Run: headless pygame with SDL's dummy video driver; simulated clock (each Clock.tick advances the game by its frame time, no real sleeping); random seed 0; keys injected as events and as key.get_pressed() state; mouse plan: one left click at the window centre at the start of phase 2, then a move to the lower-right quarter at the start of phase 3.
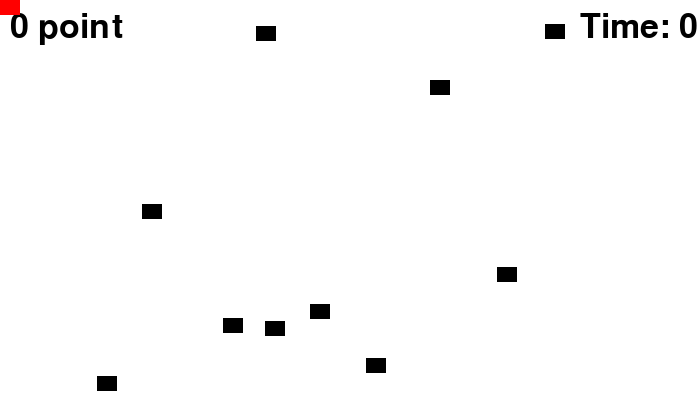
Frame 1 of 4 · flips 1–60 · no input
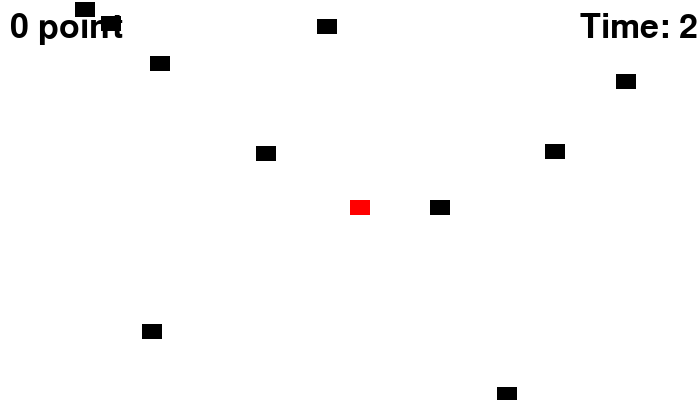
Frame 2 of 4 · flips 61–180 · clicked the window centre · tapped SPACE, RETURN · held RIGHT (→), D
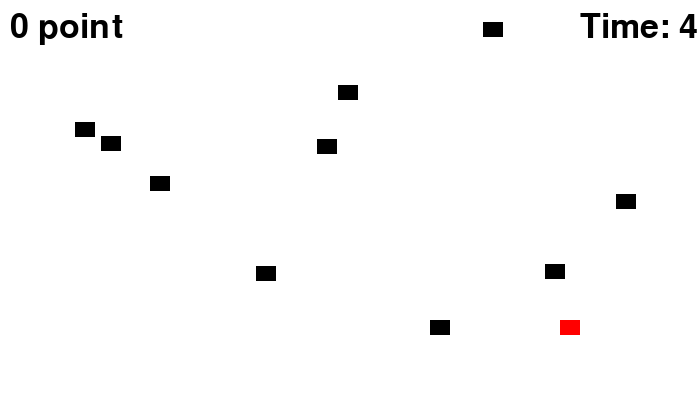
Frame 3 of 4 · flips 181–300 · moved the mouse to the lower-right quarter · held DOWN (↓), S
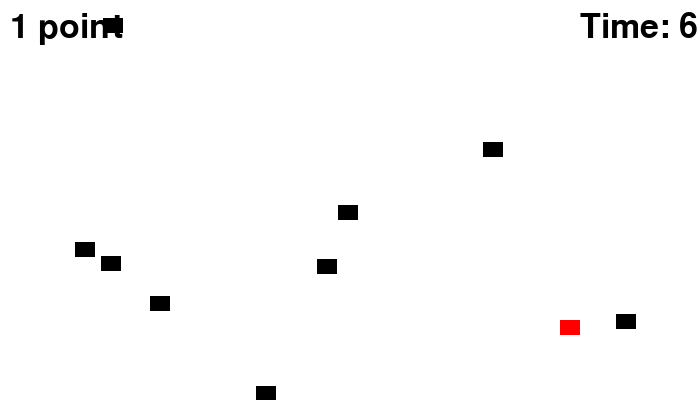
Frame 4 of 4 · flips 301–420 · held LEFT (←), A, UP (↑), W

The pygame program that drew these frames:

import pygame
import random

BLACK = (  0,   0,   0)
WHITE = (255, 255, 255)
RED   = (255,   0,   0)

l = [BLACK, WHITE, RED]

pygame.init()

screen_width = 700
screen_height = 400
screen = pygame.display.set_mode([screen_width, screen_height])

class Block(pygame.sprite.Sprite):
    def __init__(self, color, width, height):
        super().__init__()
        self.color = color
        self.width = width
        self.height = height
        self.image = pygame.Surface([width, height])
        self.image.fill(color)
        self.rect = self.image.get_rect()

    def update(self):
        self.rect.y += 1

        if self.rect.y > 401:
            self.Reset_pos()
            
    def Reset_pos(self):
        self.rect.x = random.randrange(700)
        self.rect.y = -20

    def Change_color(self):
        self.color = random.choice(l)

    def Change_size(self):
        self.width = self.width*2
        self.height = self.height*2


hit_group = pygame.sprite.Group()
all_group = pygame.sprite.Group()

for i in range(10):
    block = Block(BLACK,20 ,15)
    block.rect.x = random.randrange(screen_width)
    block.rect.y = random.randrange(screen_height)
    all_group.add(block)
    hit_group.add(block)

player = Block(RED,20 ,15)
all_group.add(player)

score = 0

font = pygame.font.Font(None, 50)

done = False

clock = pygame.time.Clock()

Start_time = pygame.time.get_ticks()

while not done:
    for event in pygame.event.get(): 
        if event.type == pygame.QUIT: 
            done = True
            
    screen.fill(WHITE)

    seconds = int((pygame.time.get_ticks() - Start_time)/1000)
    
    pos = pygame.mouse.get_pos()

    all_group.update()
    
    player.rect.x = pos[0]
    player.rect.y = pos[1]

    score_group = pygame.sprite.spritecollide(player, hit_group, True)

    keys = pygame.key.get_pressed()

    for block in score_group:
        score+=1
        block.Reset_pos()

    if keys[pygame.K_SPACE]:
        for block in hit_group:
            block.Change_color()
            block.Change_size()
        
    all_group.draw(screen)
      
    message = str(score)+' point'
    text = font.render(message, 10, BLACK)
    screen.blit(text, (10,10))

    Message = 'Time: ' + str(seconds)
    text = font.render(Message, 10, BLACK)
    screen.blit(text, (580,10))
    
    if seconds > 10 or score == 10:
        GameOverText = font.render('Game Over', 50, BLACK)
        screen.blit(GameOverText, (250,180))
        done = True
    all_group.draw(screen)
    pygame.display.flip()

    clock.tick(60)
pygame.quit()
